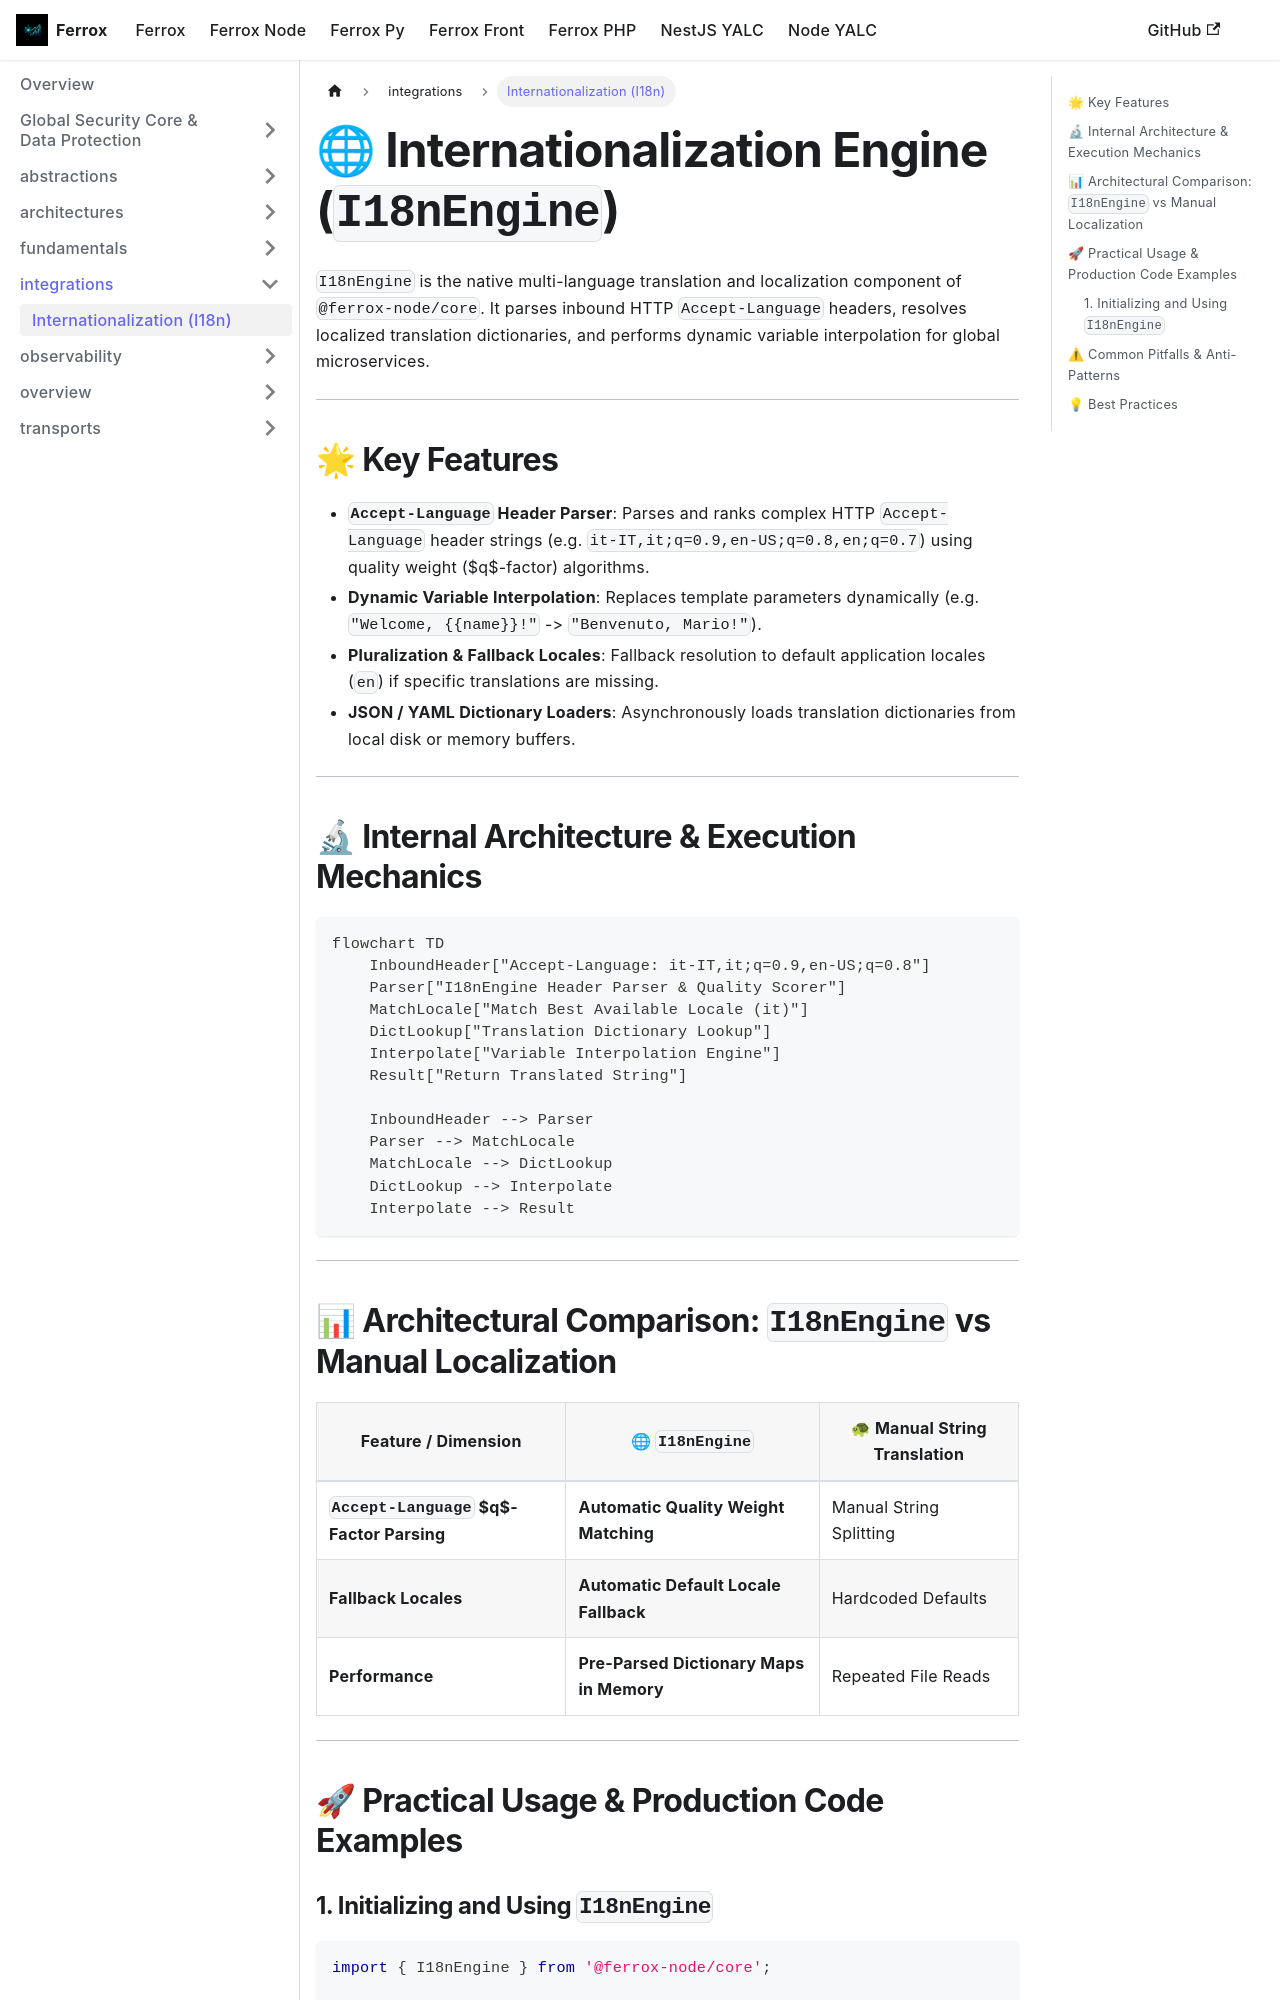

repository: AI-Autistic-Intelligence/ferrox-docs · page: docs/ferrox-node/integrations/i18n.html · generator: docusaurus

---
id: i18n
title: Internationalization (I18n)
sidebar_position: 12
---

# 🌐 Internationalization Engine (`I18nEngine`)

`I18nEngine` is the native multi-language translation and localization component of `@ferrox-node/core`. It parses inbound HTTP `Accept-Language` headers, resolves localized translation dictionaries, and performs dynamic variable interpolation for global microservices.

---

## 🌟 Key Features

- **`Accept-Language` Header Parser**: Parses and ranks complex HTTP `Accept-Language` header strings (e.g. `it-IT,it;q=0.9,en-US;q=0.8,en;q=0.7`) using quality weight ($q$-factor) algorithms.
- **Dynamic Variable Interpolation**: Replaces template parameters dynamically (e.g. `"Welcome, {{name}}!"` -> `"Benvenuto, Mario!"`).
- **Pluralization & Fallback Locales**: Fallback resolution to default application locales (`en`) if specific translations are missing.
- **JSON / YAML Dictionary Loaders**: Asynchronously loads translation dictionaries from local disk or memory buffers.

---

## 🔬 Internal Architecture & Execution Mechanics

```mermaid
flowchart TD
    InboundHeader["Accept-Language: it-IT,it;q=0.9,en-US;q=0.8"]
    Parser["I18nEngine Header Parser & Quality Scorer"]
    MatchLocale["Match Best Available Locale (it)"]
    DictLookup["Translation Dictionary Lookup"]
    Interpolate["Variable Interpolation Engine"]
    Result["Return Translated String"]

    InboundHeader --> Parser
    Parser --> MatchLocale
    MatchLocale --> DictLookup
    DictLookup --> Interpolate
    Interpolate --> Result
```

---

## 📊 Architectural Comparison: `I18nEngine` vs Manual Localization

| Feature / Dimension | 🌐 `I18nEngine` | 🐢 Manual String Translation |
|---|---|---|
| **`Accept-Language` $q$-Factor Parsing** | **Automatic Quality Weight Matching** | Manual String Splitting |
| **Fallback Locales** | **Automatic Default Locale Fallback** | Hardcoded Defaults |
| **Performance** | **Pre-Parsed Dictionary Maps in Memory** | Repeated File Reads |

---

## 🚀 Practical Usage & Production Code Examples
